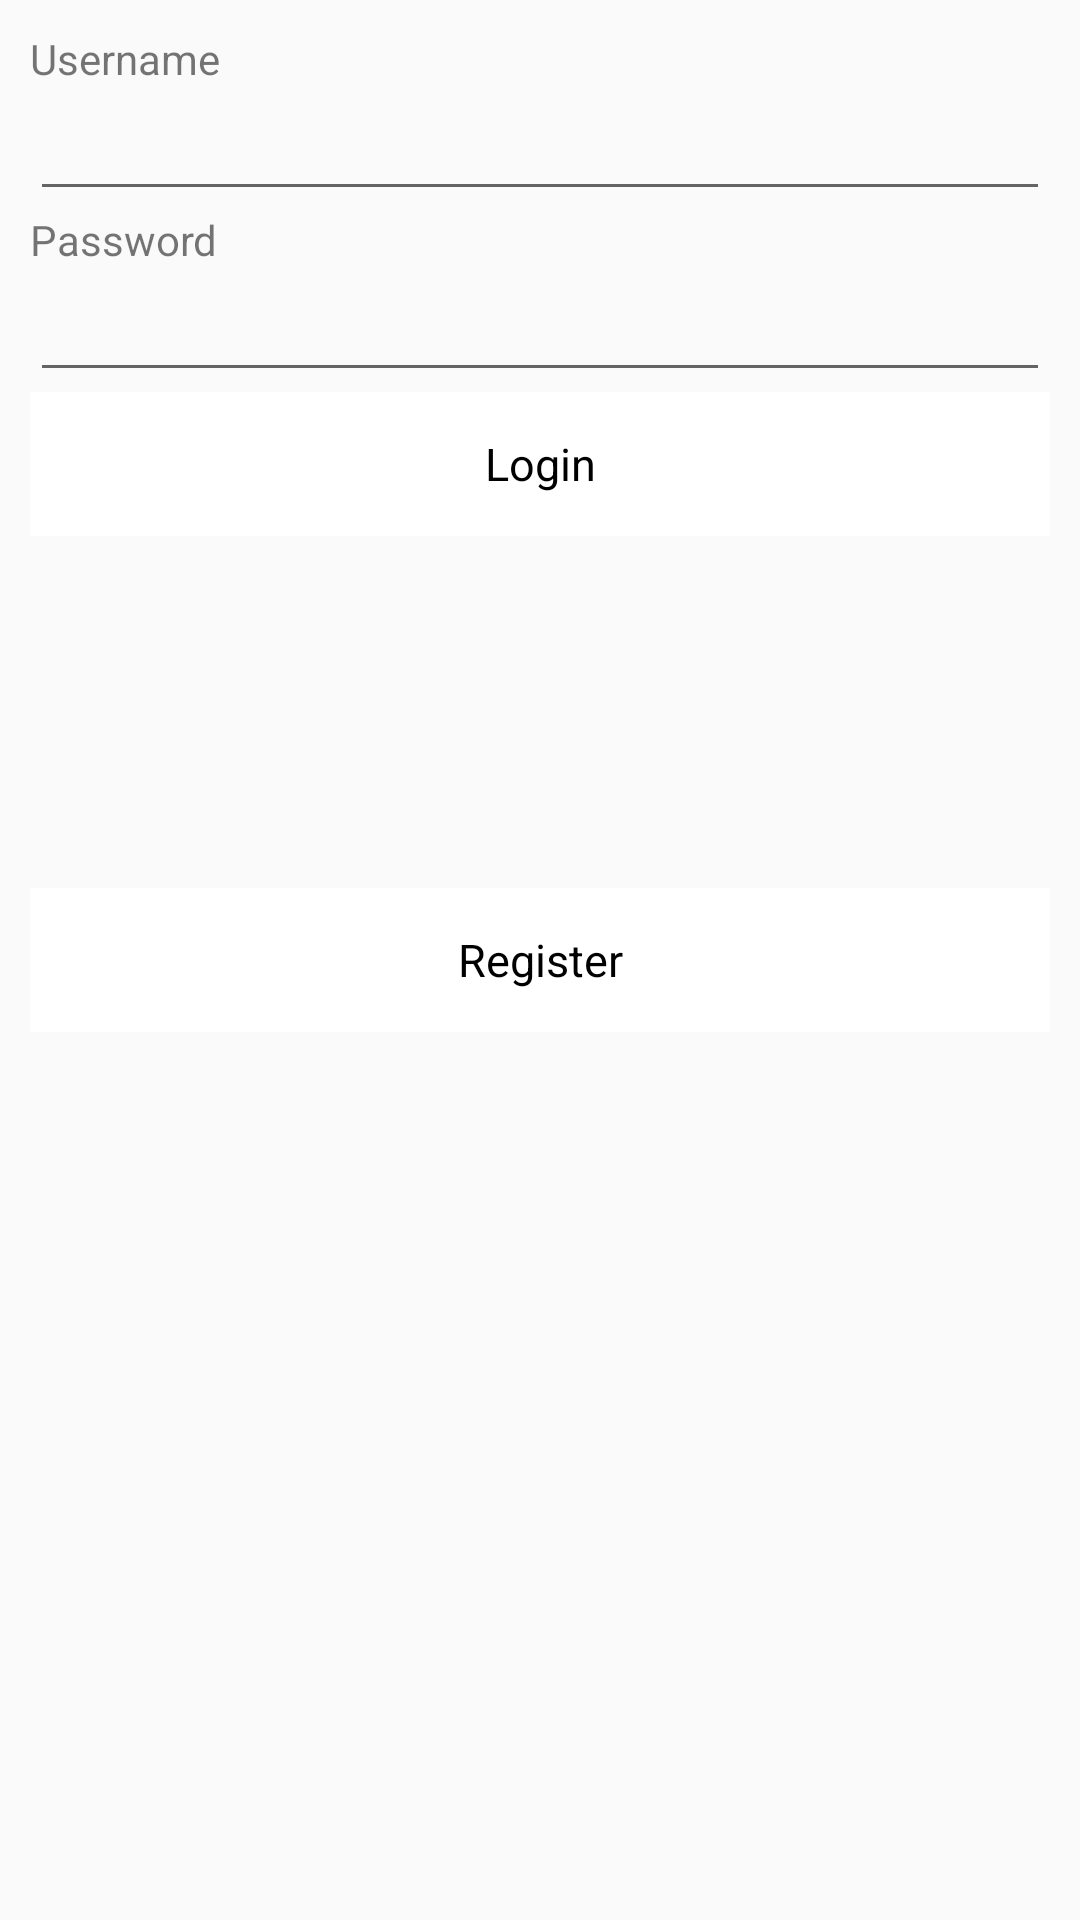

This screen was rendered from an Android layout file. Write that file and the resources it references.
<!-- AndroidManifest.xml: application theme AppTheme -->
<!-- res/layout/loginsignup.xml -->
<?xml version="1.0" encoding="utf-8"?>
<RelativeLayout xmlns:android="http://schemas.android.com/apk/res/android"
    android:layout_width="fill_parent"
    android:layout_height="fill_parent"
    android:orientation="vertical"
    android:padding="10dip" >

    <TextView
        android:id="@+id/txtusername"
        android:layout_width="fill_parent"
        android:layout_height="wrap_content"
        android:text="@string/Username" />

    <EditText
        android:id="@+id/username"
        android:layout_width="fill_parent"
        android:layout_height="wrap_content"
        android:layout_below="@+id/txtusername"
        android:inputType="text" />

    <TextView
        android:id="@+id/txtpassword"
        android:layout_width="fill_parent"
        android:layout_height="wrap_content"
        android:layout_below="@+id/username"
        android:text="@string/Password" />

    <EditText
        android:id="@+id/password"
        android:layout_width="fill_parent"
        android:layout_height="wrap_content"
        android:layout_below="@+id/txtpassword"
        android:inputType="textPassword" />

    <Button
        android:id="@+id/login"
        android:background="@android:color/white"
        android:layout_width="fill_parent"
        android:layout_height="wrap_content"
        android:layout_below="@+id/password"
        android:text="@string/LoginBtn" />

    <Button
        android:id="@+id/signup"
        android:background="@android:color/white"
        android:layout_width="fill_parent"
        android:layout_height="wrap_content"
        android:text="@string/SignupBtn"
        android:layout_centerVertical="true"
        android:layout_alignParentLeft="true"
        android:layout_alignParentStart="true" />

</RelativeLayout>
<!-- resources referenced by this layout -->
<resources>
  <string name="LoginBtn">Login</string>
  <string name="Password">Password</string>
  <string name="SignupBtn">Register</string>
  <string name="Username">Username</string>
  <style name="AppTheme" parent="Theme.AppCompat.Light.DarkActionBar">
          <item name="android:editTextStyle">@style/EditTextStyle</item>
          <item name="android:buttonStyle">@style/ButtonStyle</item>
      </style>
  <style name="EditTextStyle" parent="@android:style/Widget.EditText">
          <item name="android:paddingTop">0dp</item>
          <item name="android:paddingBottom">0dp</item>
          <item name="android:minHeight">48dp</item>
          <item name="android:singleLine">true</item>
      </style>
  <style name="ButtonStyle" parent="@android:style/Widget.Button">
          <item name="android:background">@drawable/ic_launcher</item>
          <item name="android:minHeight">48dp</item>
          <item name="android:textSize">15sp</item>
      </style>
</resources>
